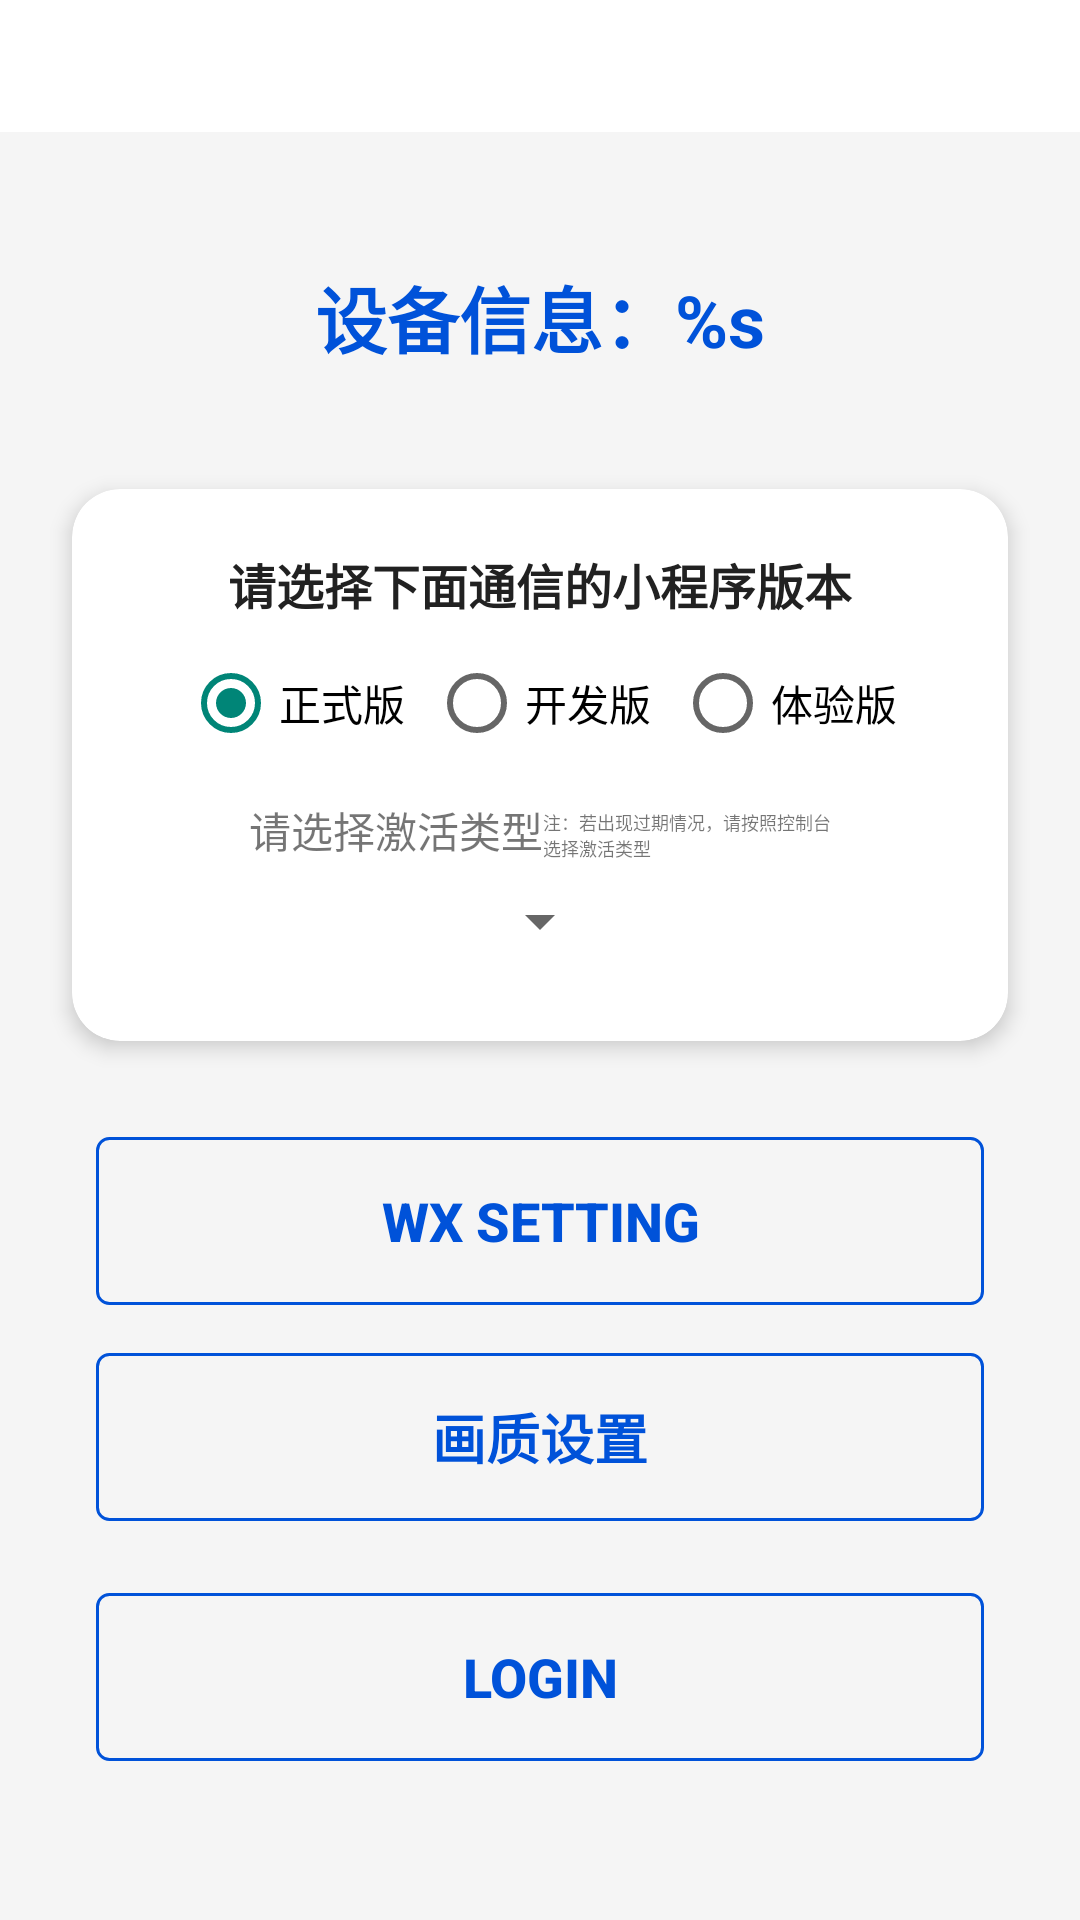

Reconstruct the res/layout file that produces this screen, plus the resources it refers to.
<!-- AndroidManifest.xml: activity theme Theme.TWAppTheme -->
<!-- res/layout/activity_twe_call_login.xml -->
<?xml version="1.0" encoding="utf-8"?>
<ScrollView xmlns:android="http://schemas.android.com/apk/res/android"
    xmlns:app="http://schemas.android.com/apk/res-auto"
    xmlns:tools="http://schemas.android.com/tools"
    android:layout_width="match_parent"
    android:layout_height="match_parent"
    android:background="@color/gray_100">

    <androidx.constraintlayout.widget.ConstraintLayout
        android:layout_width="match_parent"
        android:layout_height="wrap_content"
        android:paddingBottom="32dp">

        <include
            android:id="@+id/title_layout"
            layout="@layout/menu_back_layout" />

        
        <FrameLayout
            android:id="@+id/card_title"
            android:layout_width="0dp"
            android:layout_height="wrap_content"
            android:layout_marginStart="24dp"
            android:layout_marginTop="24dp"
            android:layout_marginEnd="24dp"
            app:cardBackgroundColor="@color/white"
            app:cardCornerRadius="16dp"
            app:cardElevation="4dp"
            app:layout_constraintEnd_toEndOf="parent"
            app:layout_constraintStart_toStartOf="parent"
            app:layout_constraintTop_toBottomOf="@id/title_layout">

            <TextView
                android:id="@+id/tv_device_info"
                android:layout_width="match_parent"
                android:layout_height="wrap_content"
                android:gravity="center"
                android:padding="20dp"
                android:text="@string/text_device_info"
                android:textColor="@color/blue_0052D9"
                android:textSize="24sp"
                android:textStyle="bold" />
        </FrameLayout>

        
        <androidx.cardview.widget.CardView
            android:id="@+id/card_version"
            android:layout_width="0dp"
            android:layout_height="wrap_content"
            android:layout_marginStart="24dp"
            android:layout_marginTop="20dp"
            android:layout_marginEnd="24dp"
            app:cardBackgroundColor="@color/white"
            app:cardCornerRadius="16dp"
            app:cardElevation="4dp"
            app:layout_constraintEnd_toEndOf="parent"
            app:layout_constraintStart_toStartOf="parent"
            app:layout_constraintTop_toBottomOf="@+id/card_title">

            <LinearLayout
                android:layout_width="match_parent"
                android:layout_height="wrap_content"
                android:orientation="vertical"
                android:padding="20dp">

                <TextView
                    android:id="@+id/tv_select_version"
                    android:layout_width="match_parent"
                    android:layout_height="wrap_content"
                    android:gravity="center"
                    android:text="@string/text_select_version"
                    android:textColor="@color/on_surface"
                    android:textSize="16sp"
                    android:textStyle="bold" />

                <RadioGroup
                    android:id="@+id/rg_select_version"
                    android:layout_width="match_parent"
                    android:layout_height="wrap_content"
                    android:layout_marginTop="12dp"
                    android:gravity="center"
                    android:orientation="horizontal">

                    <RadioButton
                        android:id="@+id/rb_formal_version"
                        android:layout_width="wrap_content"
                        android:layout_height="wrap_content"
                        android:layout_marginEnd="8dp"
                        android:checked="true"
                        android:text="@string/text_formal_version"
                        android:textSize="14sp" />

                    <RadioButton
                        android:id="@+id/rb_develop_version"
                        android:layout_width="wrap_content"
                        android:layout_height="wrap_content"
                        android:layout_marginEnd="8dp"
                        android:text="@string/text_develop_version"
                        android:textSize="14sp" />

                    <RadioButton
                        android:id="@+id/rb_experience_version"
                        android:layout_width="wrap_content"
                        android:layout_height="wrap_content"
                        android:text="@string/text_experience_version"
                        android:textSize="14sp" />
                </RadioGroup>

                <androidx.constraintlayout.widget.ConstraintLayout
                    android:id="@+id/ll_select_active_type"
                    android:layout_width="wrap_content"
                    android:layout_height="wrap_content"
                    android:layout_gravity="center_horizontal"
                    android:layout_marginTop="16dp"
                    android:orientation="vertical"
                    android:paddingHorizontal="32dp">

                    <TextView
                        android:id="@+id/textView2"
                        android:layout_width="wrap_content"
                        android:layout_height="wrap_content"
                        android:text="@string/text_active_type"
                        app:layout_constraintStart_toStartOf="parent"
                        app:layout_constraintTop_toTopOf="parent" />

                    <TextView
                        android:id="@+id/textView"
                        android:layout_width="wrap_content"
                        android:layout_height="wrap_content"
                        android:text="@string/text_active_type_tip"
                        android:textSize="6sp"
                        app:layout_constraintBottom_toBottomOf="@+id/textView2"
                        app:layout_constraintStart_toEndOf="@+id/textView2" />

                    <Spinner
                        android:id="@+id/sp_select_active_type"
                        android:layout_width="wrap_content"
                        android:layout_height="40dp"
                        android:textAlignment="center"
                        android:textSize="12sp"
                        app:layout_constraintEnd_toEndOf="parent"
                        app:layout_constraintStart_toStartOf="parent"
                        app:layout_constraintTop_toBottomOf="@+id/textView2" />
                </androidx.constraintlayout.widget.ConstraintLayout>

            </LinearLayout>
        </androidx.cardview.widget.CardView>


        
        <Button
            android:id="@+id/btn_wx_setting"
            android:layout_width="0dp"
            android:layout_height="56dp"
            android:layout_marginStart="32dp"
            android:layout_marginTop="32dp"
            android:layout_marginEnd="32dp"
            android:background="@drawable/background_blue_cell_btn"
            android:elevation="4dp"
            android:text="@string/twe_call_wx_setting"
            android:textColor="@color/blue_0052D9"
            android:textSize="18sp"
            android:textStyle="bold"
            app:layout_constraintEnd_toEndOf="parent"
            app:layout_constraintStart_toStartOf="parent"
            app:layout_constraintTop_toBottomOf="@+id/card_version" />

        <Button
            android:id="@+id/btn_quality_setting"
            android:layout_width="0dp"
            android:layout_height="56dp"
            android:layout_marginStart="32dp"
            android:layout_marginTop="16dp"
            android:layout_marginEnd="32dp"
            android:background="@drawable/background_blue_cell_btn"
            android:elevation="4dp"
            android:text="@string/twe_call_quality_setting"
            android:textColor="@color/blue_0052D9"
            android:textSize="18sp"
            android:textStyle="bold"
            app:layout_constraintEnd_toEndOf="parent"
            app:layout_constraintStart_toStartOf="parent"
            app:layout_constraintTop_toBottomOf="@+id/btn_wx_setting" />

        <Button
            android:id="@+id/btn_login_twe_call"
            android:layout_width="0dp"
            android:layout_height="56dp"
            android:layout_marginStart="32dp"
            android:layout_marginTop="24dp"
            android:layout_marginEnd="32dp"
            android:background="@drawable/background_blue_cell_btn"
            android:elevation="4dp"
            android:text="@string/twe_call_login"
            android:textColor="@color/blue_0052D9"
            android:textSize="18sp"
            android:textStyle="bold"
            app:layout_constraintEnd_toEndOf="parent"
            app:layout_constraintStart_toStartOf="parent"
            app:layout_constraintTop_toBottomOf="@+id/btn_quality_setting" />

    </androidx.constraintlayout.widget.ConstraintLayout>
</ScrollView>
<!-- res/layout/menu_back_layout.xml (included above) -->
<?xml version="1.0" encoding="utf-8"?>
<androidx.constraintlayout.widget.ConstraintLayout xmlns:android="http://schemas.android.com/apk/res/android"
    xmlns:app="http://schemas.android.com/apk/res-auto"
    android:layout_width="match_parent"
    android:layout_height="wrap_content"
    android:background="@color/white">

    <ImageView
        android:id="@+id/iv_back"
        android:layout_width="44dp"
        android:layout_height="44dp"
        android:paddingLeft="8dp"
        android:paddingRight="8dp"
        android:src="@mipmap/icon_back_black"
        app:layout_constraintStart_toStartOf="parent"
        app:layout_constraintTop_toTopOf="parent"
        app:tint="@color/black_15161A" />

    <TextView
        android:id="@+id/tv_title"
        android:layout_width="wrap_content"
        android:layout_height="44dp"
        android:layout_weight="1"
        android:ellipsize="end"
        android:gravity="center"
        android:maxLines="1"
        android:paddingEnd="20dp"
        android:textColor="@color/black_15161A"
        android:textSize="17sp"
        android:textStyle="bold"
        app:layout_constraintStart_toEndOf="@+id/iv_back"
        app:layout_constraintTop_toTopOf="parent" />

    <ImageView
        android:id="@+id/iv_right_btn"
        android:layout_width="44dp"
        android:layout_height="44dp"
        android:paddingLeft="10dp"
        android:paddingRight="10dp"
        android:src="@mipmap/setting"
        android:visibility="gone"
        app:layout_constraintEnd_toEndOf="parent"
        app:layout_constraintTop_toTopOf="parent" />

    <TextView
        android:id="@+id/tv_right_btn"
        android:layout_width="wrap_content"
        android:layout_height="wrap_content"
        android:layout_marginEnd="10dp"
        android:background="@drawable/background_blue_cell_btn"
        android:paddingHorizontal="10dp"
        android:paddingVertical="5dp"
        android:textColor="@color/blue_0052D9"
        android:textStyle="bold"
        android:visibility="gone"
        app:layout_constraintBottom_toBottomOf="parent"
        app:layout_constraintEnd_toStartOf="@+id/iv_right_btn"
        app:layout_constraintTop_toTopOf="parent" />

</androidx.constraintlayout.widget.ConstraintLayout>
<!-- resources referenced by this layout -->
<resources>
  <color name="black_15161A">#15161A</color>
  <color name="blue_0052D9">#0052D9</color>
  <color name="gray_100">#F5F5F5</color>
  <color name="on_surface">#212121</color>
  <color name="white">#FFFFFFFF</color>
  <!-- drawable background_blue_cell_btn (drawable) -->
  <?xml version="1.0" encoding="utf-8"?>
  <shape xmlns:android="http://schemas.android.com/apk/res/android">
      <solid android:color="@color/translucent" />
      <stroke
          android:width="1dp"
          android:color="#0052D9" />
      <corners android:radius="4dp" />
  </shape>
  <!-- mipmap setting: png bitmap (mipmap-xxhdpi, 512 bytes) -->
  <string name="text_active_type">请选择激活类型</string>
  <string name="text_active_type_tip">注：若出现过期情况，请按照控制台\n选择激活类型</string>
  <string name="text_develop_version">开发版</string>
  <string name="text_device_info">设备信息：%s</string>
  <string name="text_experience_version">体验版</string>
  <string name="text_formal_version">正式版</string>
  <string name="text_select_version">请选择下面通信的小程序版本</string>
  <string name="twe_call_login">LOGIN</string>
  <string name="twe_call_quality_setting">画质设置</string>
  <string name="twe_call_wx_setting">WX SETTING</string>
  <style name="Theme.TWAppTheme" parent="Theme.AppCompat.Light.NoActionBar">
          
          <item name="colorPrimary">@color/white</item>
          <item name="colorPrimaryDark">@color/white</item>
          <item name="android:statusBarColor">@color/white</item>
          <item name="android:windowLightStatusBar" tools:targetApi="m" tools:ignore="NewApi">true</item> 
      </style>
  <color name="translucent">#00FFFFFF</color>
</resources>
